Dataset: SPBDD-Sugarcane-Pokkah-Boeng-Dataset (GitHub, Shukichi/SPBDD-Sugarcane-Pokkah-Boeng-Dataset). Classes: healthy, mild, moderate, severe.

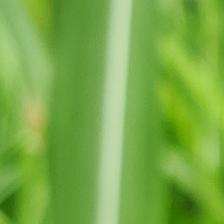
Label: healthy

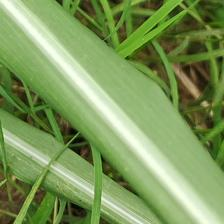
Label: healthy

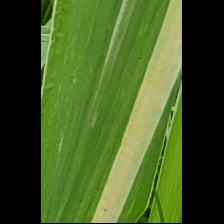
Label: mild

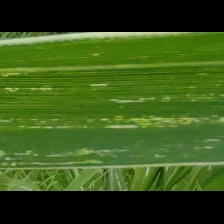
Label: mild

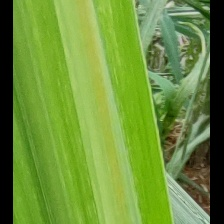
Label: mild

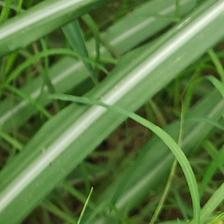
Label: healthy
